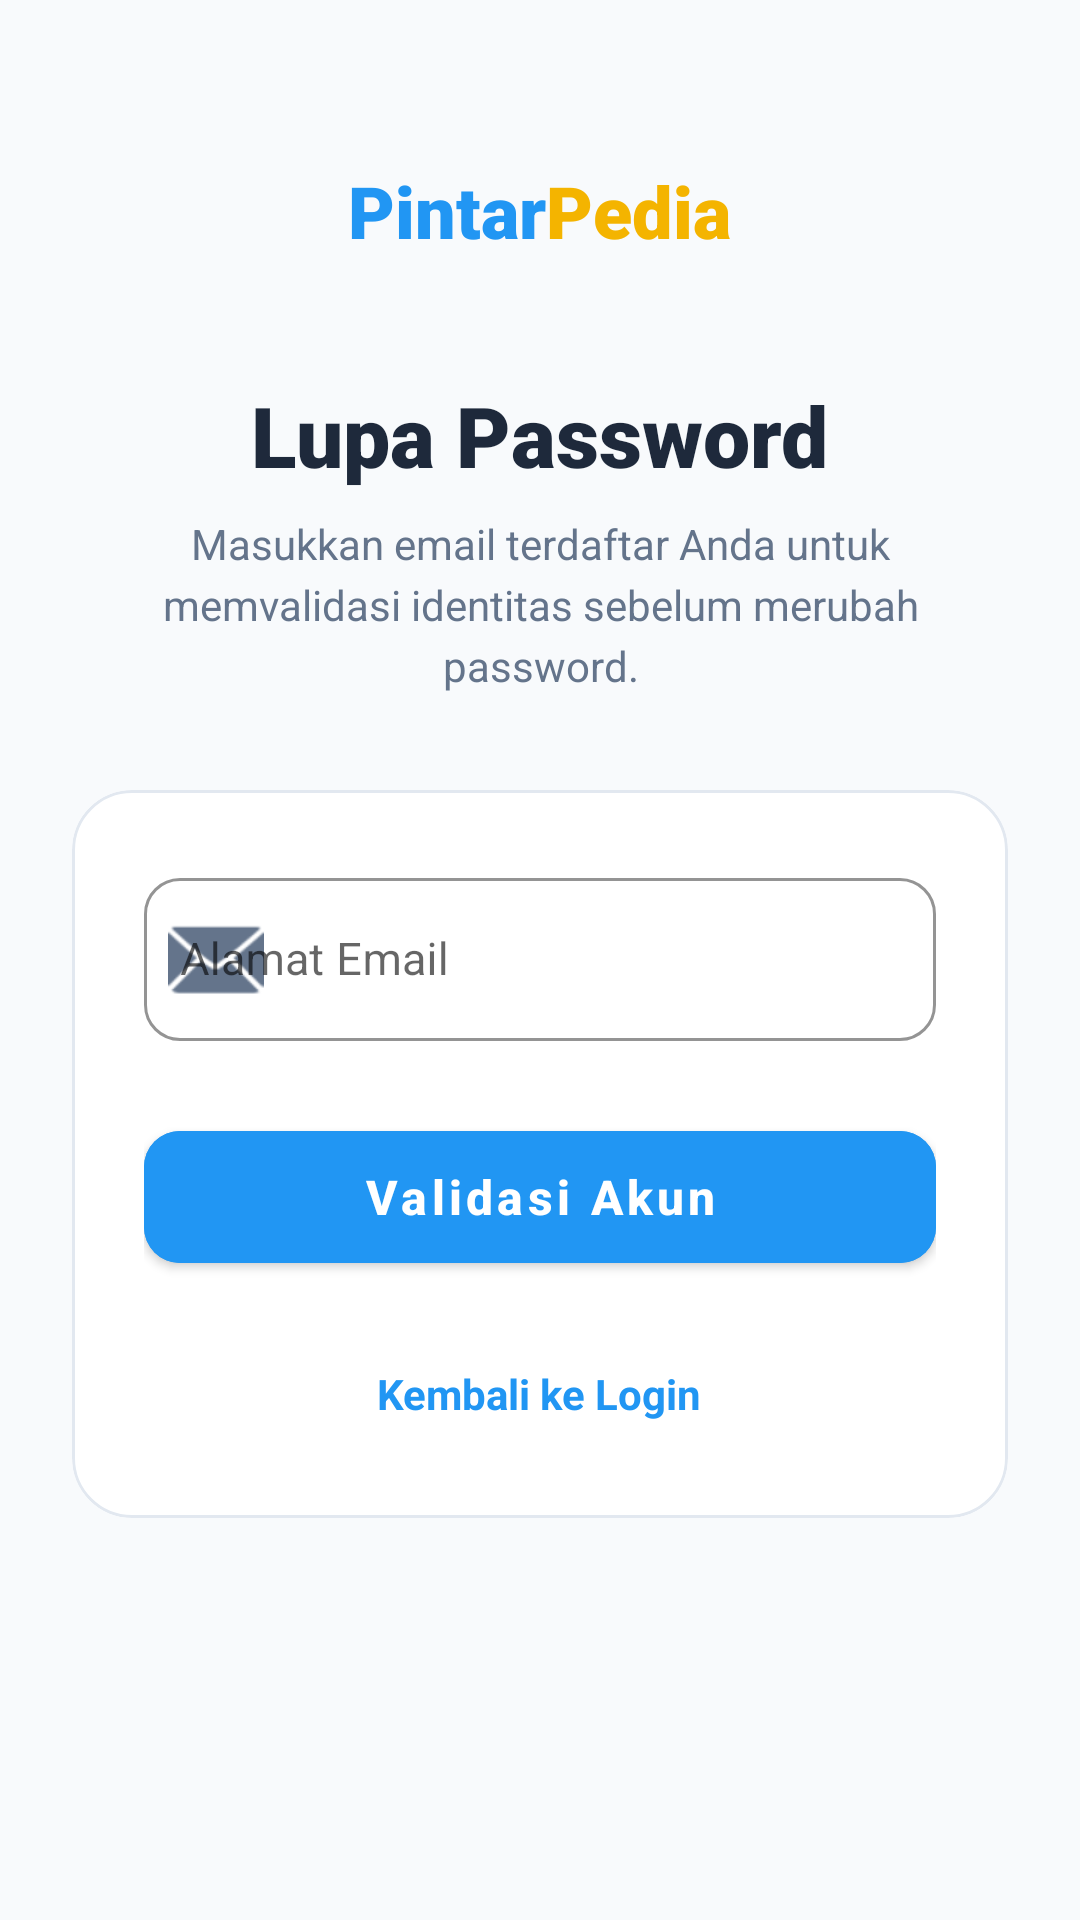

Reconstruct the res/layout file that produces this screen, plus the resources it refers to.
<!-- AndroidManifest.xml: application theme Theme.PintarPedia -->
<!-- res/layout/activity_reset_password.xml -->
<?xml version="1.0" encoding="utf-8"?>
<ScrollView xmlns:android="http://schemas.android.com/apk/res/android"
    xmlns:app="http://schemas.android.com/apk/res-auto"
    xmlns:tools="http://schemas.android.com/tools"
    android:layout_width="match_parent"
    android:layout_height="match_parent"
    android:background="#F8FAFC"
    android:fillViewport="true"
    tools:ignore="HardcodedText,VisualLintTextFieldSize">

    <LinearLayout
        android:layout_width="match_parent"
        android:layout_height="wrap_content"
        android:orientation="vertical"
        android:padding="24dp"
        android:gravity="center_horizontal">

        <LinearLayout
            android:layout_width="wrap_content"
            android:layout_height="wrap_content"
            android:layout_marginTop="30dp"
            android:orientation="horizontal">
            <TextView
                android:layout_width="wrap_content"
                android:layout_height="wrap_content"
                android:text="@string/pintar"
                android:textColor="#2196F3"
                android:textSize="24sp"
                android:fontFamily="sans-serif-black"
                android:textStyle="bold" />
            <TextView
                android:layout_width="wrap_content"
                android:layout_height="wrap_content"
                android:text="@string/pedia"
                android:textColor="#F4B400"
                android:textSize="24sp"
                android:fontFamily="sans-serif-black"
                android:textStyle="bold" />
        </LinearLayout>

        <TextView
            android:layout_width="wrap_content"
            android:layout_height="wrap_content"
            android:layout_marginTop="40dp"
            android:text="Lupa Password"
            android:textColor="#1E293B"
            android:textSize="28sp"
            android:fontFamily="sans-serif-black" />

        <TextView
            android:layout_width="wrap_content"
            android:layout_height="wrap_content"
            android:layout_marginTop="8dp"
            android:text="Masukkan email terdaftar Anda untuk memvalidasi identitas sebelum merubah password."
            android:textColor="#64748B"
            android:textSize="14sp"
            android:gravity="center"
            android:lineSpacingExtra="4dp" />

        <com.google.android.material.card.MaterialCardView
            android:layout_width="match_parent"
            android:layout_height="wrap_content"
            android:layout_marginTop="32dp"
            app:cardCornerRadius="20dp"
            app:cardElevation="0dp"
            app:strokeWidth="1dp"
            app:strokeColor="#E2E8F0">

            <LinearLayout
                android:layout_width="match_parent"
                android:layout_height="wrap_content"
                android:orientation="vertical"
                android:padding="24dp">

                <com.google.android.material.textfield.TextInputLayout
                    style="@style/Widget.MaterialComponents.TextInputLayout.OutlinedBox"
                    android:layout_width="match_parent"
                    android:layout_height="wrap_content"
                    android:hint="@string/alamat_email"
                    app:startIconDrawable="@android:drawable/ic_dialog_email"
                    app:startIconTint="#64748B"
                    app:boxCornerRadiusTopStart="12dp"
                    app:boxCornerRadiusTopEnd="12dp"
                    app:boxCornerRadiusBottomStart="12dp"
                    app:boxCornerRadiusBottomEnd="12dp"
                    app:boxStrokeColor="#2196F3"
                    app:hintTextColor="#2196F3">

                    <com.google.android.material.textfield.TextInputEditText
                        android:id="@+id/et_email_reset"
                        android:layout_width="match_parent"
                        android:layout_height="wrap_content"
                        android:inputType="textEmailAddress"
                        android:textSize="15sp"
                        android:paddingStart="12dp"
                        tools:ignore="RtlSymmetry" />
                </com.google.android.material.textfield.TextInputLayout>

                <com.google.android.material.button.MaterialButton
                    android:id="@+id/btn_kirim_email"
                    android:layout_width="match_parent"
                    android:layout_height="56dp"
                    android:layout_marginTop="24dp"
                    android:text="Validasi Akun"
                    android:textAllCaps="false"
                    android:textColor="#FFFFFF"
                    android:textSize="16sp"
                    android:textStyle="bold"
                    app:cornerRadius="12dp"
                    android:backgroundTint="#2196F3" />

                <ProgressBar
                    android:id="@+id/loadingReset"
                    android:layout_width="30dp"
                    android:layout_height="30dp"
                    android:layout_gravity="center"
                    android:layout_marginTop="16dp"
                    android:visibility="gone"
                    android:indeterminateTint="#2196F3" />

                <TextView
                    android:id="@+id/tv_back_to_login"
                    android:layout_width="wrap_content"
                    android:layout_height="wrap_content"
                    android:layout_gravity="center"
                    android:layout_marginTop="20dp"
                    android:text="Kembali ke Login"
                    android:textColor="#2196F3"
                    android:textSize="14sp"
                    android:textStyle="bold"
                    android:padding="8dp" />

            </LinearLayout>
        </com.google.android.material.card.MaterialCardView>

    </LinearLayout>
</ScrollView>
<!-- resources referenced by this layout -->
<resources>
  <string name="alamat_email">Alamat Email</string>
  <string name="pedia">Pedia</string>
  <string name="pintar">Pintar</string>
  <style name="Theme.PintarPedia" parent="Theme.MaterialComponents.Light.NoActionBar">
          <item name="colorPrimary">#2196F3</item>
          <item name="colorPrimaryVariant">#1976D2</item>
          <item name="colorOnPrimary">@color/white</item>
          <item name="android:windowBackground">@color/white</item>
          <item name="android:statusBarColor">#2196F3</item>
          <item name="android:windowLightStatusBar">false</item>
      </style>
  <color name="white">#FFFFFF</color>
</resources>
